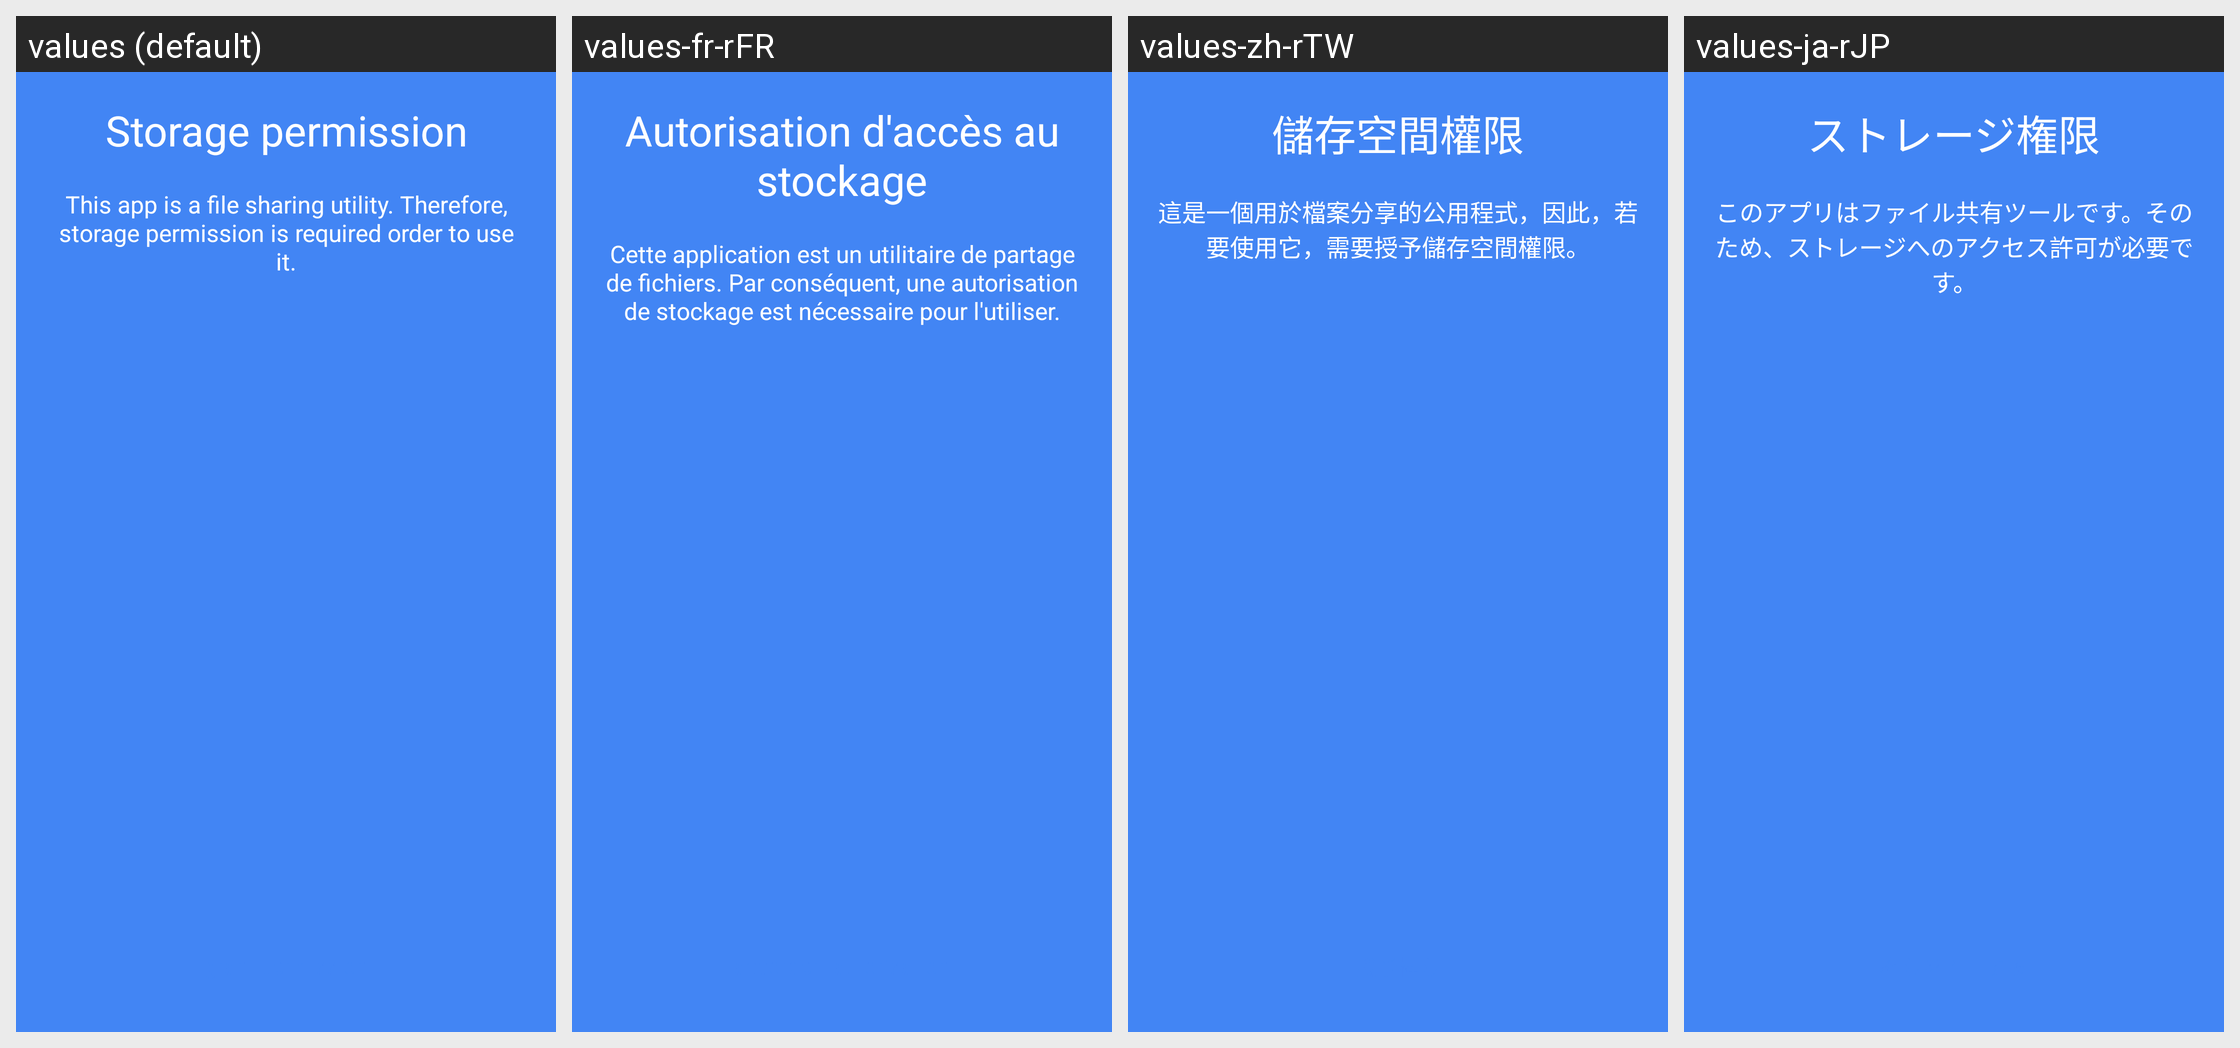

The Android screen above is rendered under several locales of the same app. Produce the string resources it draws, with the default and per-locale values.
Android screen res/layout/fragment_onboarding_permission.xml rendered under 4 locales, left to right: values (default), values-fr-rFR, values-zh-rTW, values-ja-rJP. Device: Nexus 5 (rendered at 1080×1920; each locale shown at half size, 540×960, under a caption strip naming it); theme AppTheme.
Other locales in the repository, not shown: values-ar-rSA, values-bg, values-bg-rBG, values-ca-rES, values-cs-rCZ, values-de, values-de-rDE, values-el-rGR, values-es, values-es-rES, values-fr, values-hi, values-hi-rIN, values-hr-rHR, values-hu-rHU, values-in-rID, values-it-rIT, values-iw-rIL, values-ko-rKR, values-mk-rMK, values-ne-rNP, values-nl-rNL, values-no-rNO, values-pl, values-pl-rPL, values-pt, values-pt-rBR, values-pt-rPT, values-ro-rRO, values-ru, values-ru-rRU, values-sk-rSK, values-sl-rSI, values-sv-rSE, values-tr-rTR, values-uk-rUA, values-vi-rVN, values-zh, values-zh-rCN.
Strings drawn on this screen, with the default value and each locale's value (text and hints the layout hard-codes, and strings that could not be matched under every locale, appear in the picture but are not listed):

onboarding_storage_permission
  values: Storage permission
  values-fr-rFR: Autorisation d'accès au stockage
  values-zh-rTW: 儲存空間權限
  values-ja-rJP: ストレージ権限

onboarding_storage_permission_description
  values: This app is a file sharing utility. Therefore, storage permission is required order to use it.
  values-fr-rFR: Cette application est un utilitaire de partage de fichiers. Par conséquent, une autorisation de stockage est nécessaire pour l'utiliser.
  values-zh-rTW: 這是一個用於檔案分享的公用程式，因此，若要使用它，需要授予儲存空間權限。
  values-ja-rJP: このアプリはファイル共有ツールです。そのため、ストレージへのアクセス許可が必要です。
